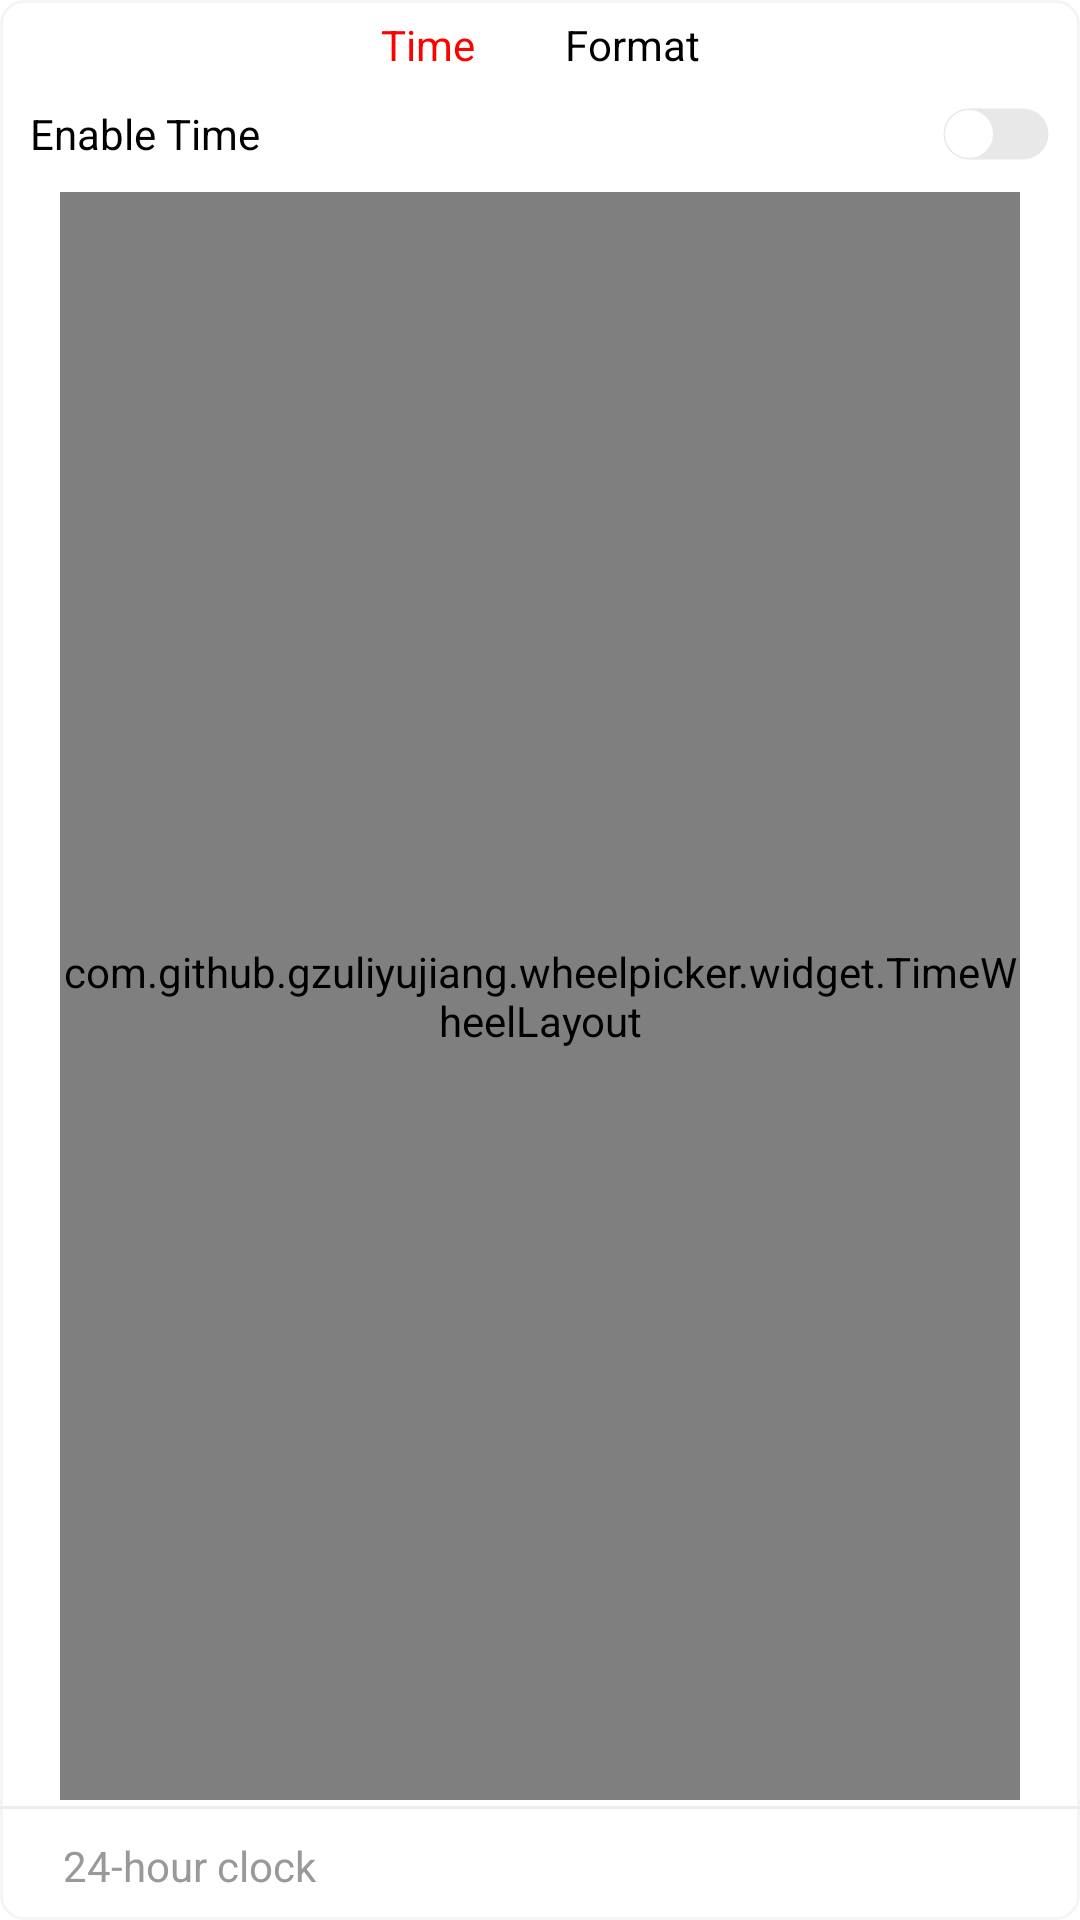

Produce the Android XML layout that renders to this screen, including the resource entries it uses.
<!-- AndroidManifest.xml: application theme AppTheme -->
<!-- res/layout/dialog_modify_time.xml -->
<?xml version="1.0" encoding="utf-8"?>
<androidx.constraintlayout.widget.ConstraintLayout android:tag="layout/dialog_modify_time_0" android:background="@drawable/bg_float_menu_round" android:layout_width="fill_parent" android:layout_height="fill_parent"
  xmlns:android="http://schemas.android.com/apk/res/android" xmlns:app="http://schemas.android.com/apk/res-auto">
    <LinearLayout android:orientation="horizontal" android:id="@id/tab_layout" android:layout_width="wrap_content" android:layout_height="30.0dip" app:layout_constraintLeft_toLeftOf="parent" app:layout_constraintRight_toRightOf="parent" app:layout_constraintTop_toTopOf="parent">
        <TextView android:textSize="14.0sp" android:textColor="@color/color_red" android:gravity="center" android:id="@id/date_title" android:paddingLeft="15.0dip" android:paddingRight="15.0dip" android:layout_width="wrap_content" android:layout_height="fill_parent" android:text="@string/time" android:paddingHorizontal="15.0dip" />
        <TextView android:textSize="14.0sp" android:textColor="@color/black" android:gravity="center" android:id="@id/time_title" android:paddingLeft="15.0dip" android:paddingRight="15.0dip" android:layout_width="wrap_content" android:layout_height="fill_parent" android:text="@string/format" android:paddingHorizontal="15.0dip" />
    </LinearLayout>
    <androidx.constraintlayout.widget.ConstraintLayout android:id="@id/date_content" android:layout_width="fill_parent" android:layout_height="0.0dip" app:layout_constraintBottom_toBottomOf="parent" app:layout_constraintLeft_toLeftOf="parent" app:layout_constraintTop_toBottomOf="@id/tab_layout">
        <TextView android:textSize="14.0sp" android:textColor="@color/black" android:id="@id/show_time_text" android:layout_width="wrap_content" android:layout_height="wrap_content" android:layout_marginTop="5.0dip" android:text="@string/enable_time" android:layout_marginStart="10.0dip" app:layout_constraintLeft_toLeftOf="parent" app:layout_constraintTop_toTopOf="parent" />
        <androidx.appcompat.widget.SwitchCompat android:id="@id/time_switch" android:layout_width="wrap_content" android:layout_height="wrap_content" android:thumb="@drawable/switch_thumb_small" android:layout_marginEnd="10.0dip" app:layout_constraintBottom_toBottomOf="@id/show_time_text" app:layout_constraintRight_toRightOf="parent" app:layout_constraintTop_toTopOf="@id/show_time_text" app:track="@drawable/switch_track_small_selector" />
        <com.github.gzuliyujiang.wheelpicker.widget.TimeWheelLayout android:id="@id/time_wheel" android:layout_width="fill_parent" android:layout_height="0.0dip" android:layout_marginLeft="20.0dip" android:layout_marginTop="10.0dip" android:layout_marginRight="20.0dip" android:layout_marginBottom="40.0dip" android:layout_marginHorizontal="20.0dip" app:layout_constraintBottom_toBottomOf="parent" app:layout_constraintLeft_toLeftOf="parent" app:layout_constraintRight_toRightOf="parent" app:layout_constraintTop_toBottomOf="@id/show_time_text" app:wheel_timeMode="hour_24_has_second" />
        <View android:id="@id/line" android:background="@color/color_ed" android:layout_width="fill_parent" android:layout_height="1.0dip" android:layout_marginTop="2.0dip" app:layout_constraintLeft_toLeftOf="parent" app:layout_constraintRight_toRightOf="parent" app:layout_constraintTop_toBottomOf="@id/time_wheel" />
        <LinearLayout android:orientation="horizontal" android:id="@id/hour_style_bg" android:layout_width="wrap_content" android:layout_height="38.0dip" app:layout_constraintLeft_toLeftOf="parent" app:layout_constraintTop_toBottomOf="@id/line">
            <ImageView android:layout_gravity="center_vertical" android:id="@id/hour_style" android:layout_width="wrap_content" android:layout_height="wrap_content" android:layout_marginLeft="12.0dip" android:layout_marginRight="9.0dip" android:src="@drawable/selector_time_check" />
            <TextView android:textSize="14.0sp" android:textColor="@color/color_99" android:layout_gravity="center_vertical" android:layout_width="wrap_content" android:layout_height="wrap_content" android:text="@string/hour24" />
        </LinearLayout>
        <TextView android:textSize="16.0sp" android:textColor="@color/black" android:id="@id/real_time" android:visibility="gone" android:layout_width="wrap_content" android:layout_height="wrap_content" android:layout_marginBottom="40.0dip" android:text="@string/real_time_enabled" app:layout_constraintBottom_toBottomOf="parent" app:layout_constraintLeft_toLeftOf="parent" app:layout_constraintRight_toRightOf="parent" app:layout_constraintTop_toBottomOf="@id/show_time_text" />
    </androidx.constraintlayout.widget.ConstraintLayout>
    <androidx.constraintlayout.widget.ConstraintLayout android:id="@id/formatted_content" android:visibility="gone" android:layout_width="fill_parent" android:layout_height="0.0dip" app:layout_constraintBottom_toBottomOf="parent" app:layout_constraintLeft_toLeftOf="parent" app:layout_constraintTop_toBottomOf="@id/tab_layout">
        <com.github.gzuliyujiang.wheelpicker.widget.OptionWheelLayout android:id="@id/formatted_wheel" android:layout_width="fill_parent" android:layout_height="0.0dip" android:layout_marginLeft="20.0dip" android:layout_marginTop="10.0dip" android:layout_marginRight="20.0dip" android:layout_marginBottom="10.0dip" android:layout_marginHorizontal="20.0dip" app:layout_constraintBottom_toBottomOf="parent" app:layout_constraintLeft_toLeftOf="parent" app:layout_constraintRight_toRightOf="parent" app:layout_constraintTop_toTopOf="parent" />
    </androidx.constraintlayout.widget.ConstraintLayout>
</androidx.constraintlayout.widget.ConstraintLayout>
<!-- resources referenced by this layout -->
<resources>
  <color name="black">#ff000000</color>
  <color name="color_99">#ff999999</color>
  <color name="color_ed">#ffededed</color>
  <color name="color_red">#ffff0000</color>
  <!-- drawable bg_float_menu_round (drawable) -->
  <?xml version="1.0" encoding="utf-8"?>
  <shape
    xmlns:android="http://schemas.android.com/apk/res/android">
      <corners android:radius="7.5dip" />
      <solid android:color="@color/white" />
      <stroke android:width="1.0dip" android:color="#fff5f5f5" />
  </shape>
  <!-- drawable selector_time_check (drawable) -->
  <?xml version="1.0" encoding="utf-8"?>
  <selector
    xmlns:android="http://schemas.android.com/apk/res/android">
      <item android:state_selected="true" android:drawable="@drawable/ic_time_sl" />
      <item android:drawable="@drawable/ic_time_nl" />
  </selector>
  <!-- drawable switch_thumb_small (drawable) -->
  <?xml version="1.0" encoding="utf-8"?>
  <selector
    xmlns:android="http://schemas.android.com/apk/res/android">
      <item android:state_checked="true">
          <shape android:shape="oval">
              <solid android:color="@color/white" />
              <stroke android:width="2.0dip" android:color="#00000000" />
              <size android:height="18.0dip" android:width="18.0dip" />
          </shape>
      </item>
      <item android:state_checked="false">
          <shape android:shape="oval">
              <solid android:color="@color/white" />
              <stroke android:width="2.0dip" android:color="#00000000" />
              <size android:height="18.0dip" android:width="18.0dip" />
          </shape>
      </item>
  </selector>
  <!-- drawable switch_track_small_selector (drawable) -->
  <?xml version="1.0" encoding="utf-8"?>
  <selector
    xmlns:android="http://schemas.android.com/apk/res/android">
      <item android:state_checked="true">
          <shape android:shape="rectangle">
              <size android:height="18.0dip" android:width="36.0dip" />
              <solid android:color="@color/color_00A3C8" />
              <corners android:radius="15.0dip" />
              <stroke android:width="1.0dip" android:color="@color/transparent" />
          </shape>
      </item>
      <item android:state_checked="false">
          <shape android:shape="rectangle">
              <size android:height="18.0dip" android:width="36.0dip" />
              <solid android:color="#ffe8e8e8" />
              <corners android:radius="15.0dip" />
              <stroke android:width="1.0dip" android:color="@color/transparent" />
          </shape>
      </item>
  </selector>
  <string name="enable_time">Enable Time</string>
  <string name="format">Format</string>
  <string name="hour24">24-hour clock</string>
  <string name="real_time_enabled">Real-time enabled</string>
  <string name="time">Time</string>
  <color name="white">#ffffffff</color>
  <color name="color_00A3C8">#ff00a3c8</color>
  <color name="transparent">#00000000</color>
</resources>
